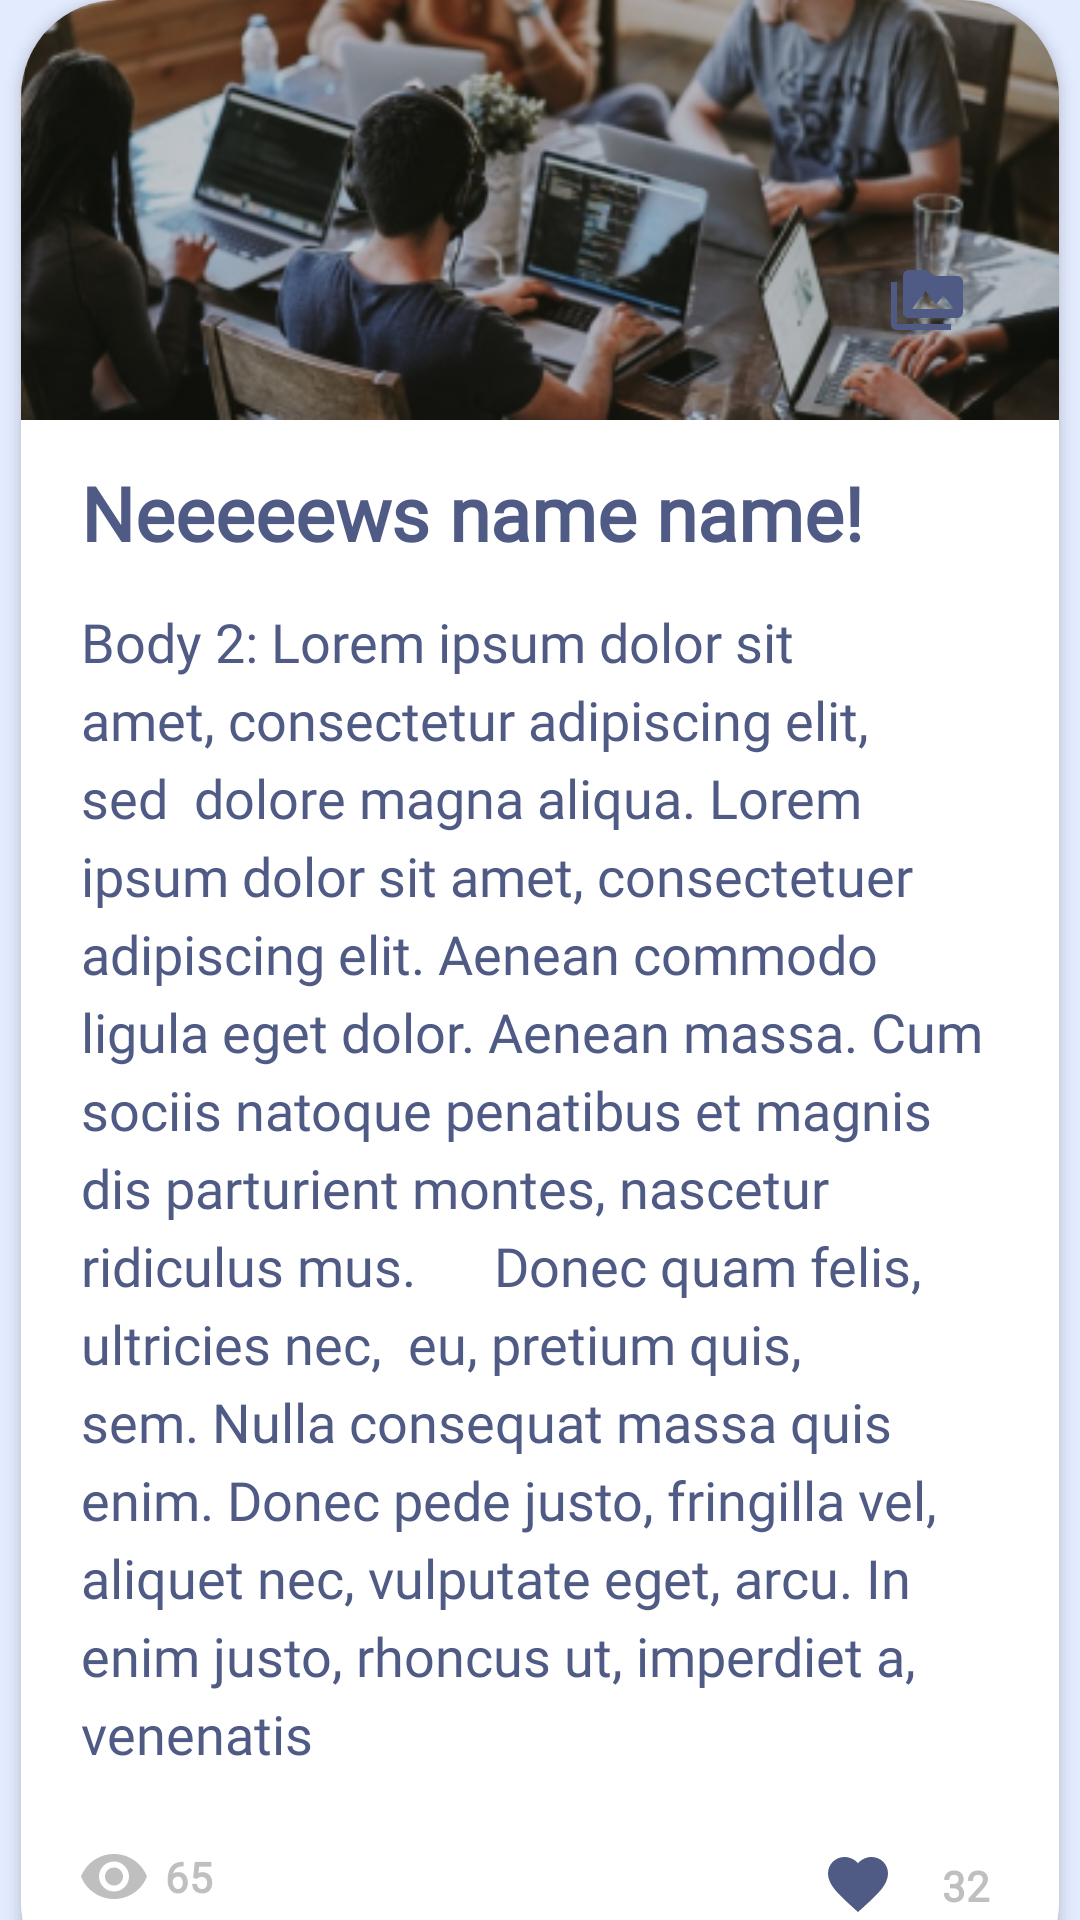

Layout XML and referenced resources for this Android screen:
<!-- AndroidManifest.xml: application theme Theme.SSUSUAI -->
<!-- res/layout/fragment_new.xml -->
<?xml version="1.0" encoding="utf-8"?>
<androidx.core.widget.NestedScrollView
    xmlns:android="http://schemas.android.com/apk/res/android"
    xmlns:app="http://schemas.android.com/apk/res-auto"
    android:layout_width="match_parent"
    android:layout_height="match_parent"
    style="@style/background_std">

    <com.google.android.material.card.MaterialCardView
        android:layout_marginBottom="8dp"
        app:layout_constraintTop_toTopOf="parent"
        android:layout_width="match_parent"
        android:layout_height="wrap_content"
        android:layout_marginStart="7dp"
        android:layout_marginEnd="7dp"
        android:elevation="3dp"
        app:cardCornerRadius="32dp"
        app:cardElevation="3dp">

        <androidx.constraintlayout.widget.ConstraintLayout
            style="@style/CardBackground"
            android:layout_width="match_parent"
            android:layout_height="match_parent">

            <com.google.android.material.progressindicator.CircularProgressIndicator
                android:id="@+id/progress_bar_main_image_new"
                android:layout_width="wrap_content"
                android:layout_height="wrap_content"
                android:layout_gravity="center"
                android:elevation="100dp"
                android:indeterminate="true"
                android:visibility="invisible"
                app:layout_constraintBottom_toBottomOf="@+id/image_new"
                app:layout_constraintEnd_toEndOf="@+id/image_new"
                app:layout_constraintStart_toStartOf="@+id/image_new"
                app:layout_constraintTop_toTopOf="@+id/image_new" />

            <ImageView
                android:transitionName="test"
                android:id="@+id/image_new"
                android:layout_width="match_parent"
                android:layout_height="0dp"
                android:scaleType="centerCrop"
                android:src="@drawable/test_img_for_new"
                app:layout_constraintDimensionRatio="2.47:1"
                app:layout_constraintTop_toTopOf="parent" />

            <ImageButton
                android:id="@+id/goToGallery"
                android:layout_width="wrap_content"
                android:layout_height="wrap_content"
                android:layout_marginEnd="16dp"
                android:layout_marginBottom="12dp"
                android:background="@drawable/background_oval_for_new_button"
                android:backgroundTint="#d7e1FF"
                android:padding="16dp"
                android:src="@drawable/news"
                app:layout_constraintBottom_toBottomOf="@id/image_new"
                app:layout_constraintEnd_toEndOf="@id/image_new"
                app:tint="#4F5A85" />

            <com.google.android.material.textview.MaterialTextView
                android:transitionName="textTitleTN"
                android:id="@+id/text_title_new"
                style="@style/standardTextBold.day"
                android:layout_width="0dp"
                android:layout_height="wrap_content"
                android:layout_marginStart="20dp"
                android:layout_marginTop="14dp"
                android:layout_marginEnd="40dp"
                android:text="Neeeeews name name!"
                android:textSize="25sp"
                android:textStyle="bold"
                app:layout_constraintEnd_toEndOf="parent"
                app:layout_constraintStart_toStartOf="parent"
                app:layout_constraintTop_toBottomOf="@id/image_new" />

            <com.google.android.material.textview.MaterialTextView
                android:id="@+id/text_body_new"
                style="@style/standardText.body"
                android:layout_width="0dp"
                android:layout_height="wrap_content"
                android:layout_marginStart="20dp"
                android:layout_marginTop="14dp"
                android:layout_marginEnd="20dp"
                android:text="Body 2: Lorem ipsum dolor sit amet, consectetur adipiscing elit, sed  dolore magna aliqua. Lorem ipsum dolor sit amet, consectetuer adipiscing elit. Aenean commodo ligula eget dolor. Aenean massa. Cum sociis natoque penatibus et magnis dis parturient montes, nascetur ridiculus mus.      Donec quam felis, ultricies nec,  eu, pretium quis, sem. Nulla consequat massa quis enim. Donec pede justo, fringilla vel, aliquet nec, vulputate eget, arcu. In enim justo, rhoncus ut, imperdiet a, venenatis"
                android:textSize="18sp"
                android:lineHeight="26dp"
                app:layout_constraintEnd_toEndOf="parent"
                app:layout_constraintStart_toStartOf="parent"
                app:layout_constraintTop_toBottomOf="@id/text_title_new" />

            <ImageView
                android:id="@+id/image_counter_see_new"
                android:layout_width="wrap_content"
                android:layout_height="wrap_content"
                android:layout_marginStart="20dp"
                android:layout_marginTop="28dp"
                android:layout_marginBottom="33dp"
                android:src="@drawable/watch"
                app:layout_constraintBottom_toBottomOf="parent"
                app:layout_constraintStart_toStartOf="parent"
                app:layout_constraintTop_toBottomOf="@id/text_body_new" />

            <com.google.android.material.textview.MaterialTextView
                android:id="@+id/text_counter_see_new"
                style="@style/standardText.counter"
                android:layout_width="wrap_content"
                android:layout_height="wrap_content"
                android:layout_marginStart="6dp"
                android:text="65"
                android:textStyle="bold"
                app:layout_constraintBottom_toBottomOf="@id/image_counter_see_new"
                app:layout_constraintStart_toEndOf="@id/image_counter_see_new"
                app:layout_constraintTop_toTopOf="@id/image_counter_see_new" />

            <ImageButton
                android:layout_width="wrap_content"
                android:layout_height="wrap_content"
                android:layout_marginEnd="8dp"
                android:background="@drawable/background_oval_for_new_button"
                android:backgroundTint="#d7e1FF"
                android:padding="10dp"
                android:src="@drawable/like"
                app:layout_constraintBottom_toBottomOf="@id/text_counter_like_new"
                app:layout_constraintEnd_toStartOf="@id/text_counter_like_new"
                app:layout_constraintTop_toTopOf="@id/text_counter_like_new" />

            <com.google.android.material.textview.MaterialTextView
                android:id="@+id/text_counter_like_new"
                style="@style/standardText.counter"
                android:layout_width="wrap_content"
                android:layout_height="wrap_content"
                android:layout_marginStart="6dp"
                android:layout_marginEnd="23dp"
                android:layout_marginBottom="28dp"
                android:text="32"
                android:textStyle="bold"
                app:layout_constraintBottom_toBottomOf="parent"
                app:layout_constraintEnd_toEndOf="parent" />


        </androidx.constraintlayout.widget.ConstraintLayout>

    </com.google.android.material.card.MaterialCardView>

</androidx.core.widget.NestedScrollView>
<!-- resources referenced by this layout -->
<resources>
  <!-- drawable like (drawable) -->
  <vector xmlns:android="http://schemas.android.com/apk/res/android"
      android:width="20dp"
      android:height="19dp"
      android:viewportWidth="20"
      android:viewportHeight="19">
    <path
        android:pathData="M10,18.35L8.55,17.03C3.4,12.36 0,9.28 0,5.5C0,2.42 2.42,0 5.5,0C7.24,0 8.91,0.81 10,2.09C11.09,0.81 12.76,0 14.5,0C17.58,0 20,2.42 20,5.5C20,9.28 16.6,12.36 11.45,17.04L10,18.35Z"
        android:fillColor="#4F5A85"
        android:fillType="evenOdd"/>
  </vector>
  <!-- drawable news (drawable) -->
  <vector xmlns:android="http://schemas.android.com/apk/res/android"
      android:width="24dp"
      android:height="24dp"
      android:viewportWidth="24"
      android:viewportHeight="24">
    <path
        android:pathData="M2,6H0V11H0.01L0,20C0,21.1 0.9,22 2,22H20V20H2V6ZM22,4H14L12,2H6C4.9,2 4.01,2.9 4.01,4L4,16C4,17.1 4.9,18 6,18H22C23.1,18 24,17.1 24,16V6C24,4.9 23.1,4 22,4ZM7,15L11.5,9L15,13.51L17.5,10.5L21,15H7Z"
        android:fillColor="#BFBFBF"/>
  </vector>
  <!-- drawable watch (drawable) -->
  <vector xmlns:android="http://schemas.android.com/apk/res/android"
      android:width="22dp"
      android:height="15dp"
      android:viewportWidth="22"
      android:viewportHeight="15">
    <path
        android:pathData="M11,0C6,0 1.73,3.11 0,7.5C1.73,11.89 6,15 11,15C16,15 20.27,11.89 22,7.5C20.27,3.11 16,0 11,0ZM11,12.5C8.24,12.5 6,10.26 6,7.5C6,4.74 8.24,2.5 11,2.5C13.76,2.5 16,4.74 16,7.5C16,10.26 13.76,12.5 11,12.5ZM11,4.5C9.34,4.5 8,5.84 8,7.5C8,9.16 9.34,10.5 11,10.5C12.66,10.5 14,9.16 14,7.5C14,5.84 12.66,4.5 11,4.5Z"
        android:fillColor="#BFBFBF"
        android:fillType="evenOdd"/>
  </vector>
  <style name="CardBackground">
          <item name="android:background">@color/white</item>
      </style>
  <style name="background_std">
          <item name="android:background">@drawable/background_standard</item>
      </style>
  <style name="standardText.body">
          <item name="android:textColor">#4F5A85</item>
      </style>
  <style name="standardText.counter">
          <item name="android:textColor">#BFBFBF</item>
      </style>
  <style name="standardTextBold.day">
          <item name="android:textColor">#4F5A85</item>
      </style>
  <style name="Theme.SSUSUAI" parent="Theme.MaterialComponents.DayNight">
          <item name="windowActionBar">false</item>
          <item name="windowNoTitle">true</item>
          <item name="android:homeAsUpIndicator">@drawable/arrow_back</item>
          
          <item name="colorPrimary">#7370FB</item>
          <item name="colorPrimaryVariant">@color/purple_700</item>
          <item name="colorOnPrimary">@color/white</item>
          
          <item name="colorSecondary">@color/teal_200</item>
          <item name="colorSecondaryVariant">@color/teal_700</item>
          <item name="colorOnSecondary">@color/black</item>
          
          <item name="android:statusBarColor" tools:targetApi="l">@color/background_standard</item>
          <item name="android:windowLightStatusBar" tools:targetApi="m">true</item>
      </style>
  <color name="white">#FFFFFFFF</color>
  <!-- drawable background_standard (drawable) -->
  <?xml version="1.0" encoding="utf-8"?>
  <shape xmlns:android="http://schemas.android.com/apk/res/android"
      android:shape="rectangle">
      <solid android:color="@color/background_standard"/>
  
  </shape>
  <color name="purple_700">#FF3700B3</color>
  <color name="teal_200">#FF03DAC5</color>
  <color name="teal_700">#FF018786</color>
  <color name="black">#FF000000</color>
  <color name="background_standard">#E3EBFF</color>
</resources>
